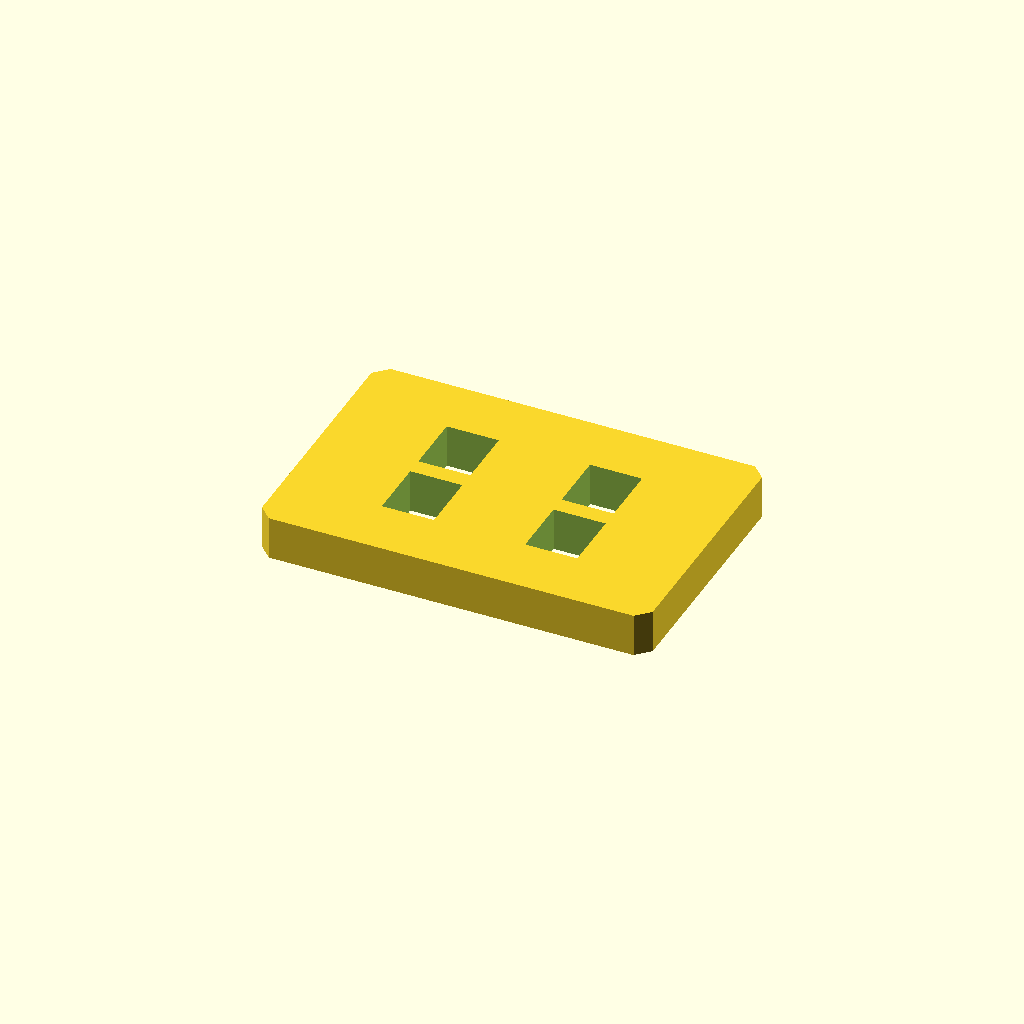
Cell 1: the model at its default parameters.
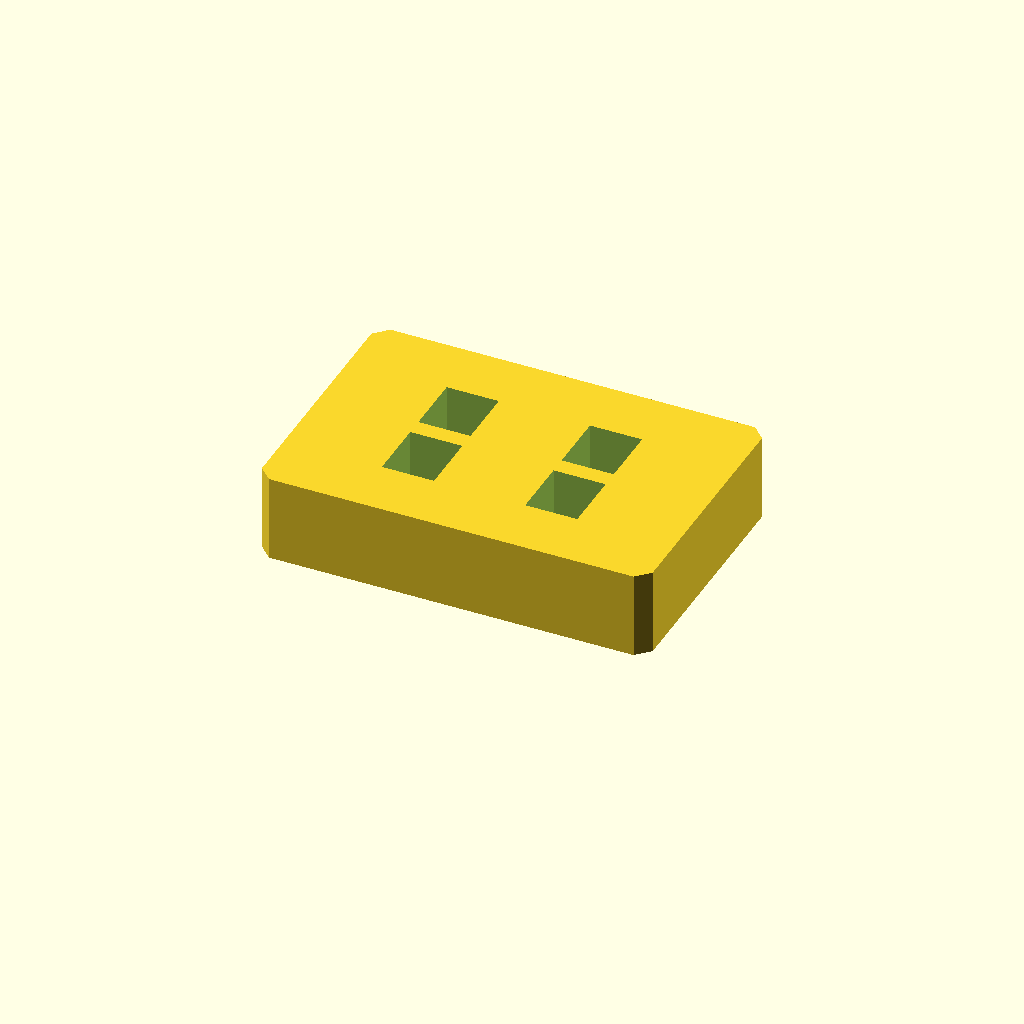
Cell 2: plate_t = 20 (everything else at default).
One fixed orthographic camera (rotation 55°, 0°, 25°; colour scheme Cornfield) for every cell.
OpenSCAD source file optional_data/data/sketch2/voidplates/part_0100.scad:
$fn = 32;

// ----------------------------------------------------------------------
// Windowed plate: 4 voids, 90 x 60 x 10 mm
// ----------------------------------------------------------------------

// --- parameters (mm) ---
plate_l = 90;             // plate length, X
plate_w = 60;             // plate width, Y
plate_t = 10;             // plate thickness, Z
edge_margin = 12;         // wall from the plate edge to any window
win_l = 12;               // pocket length
win_w = 14;               // pocket width
pitch_x = 33;             // grid pitch along X
pitch_y = 18;             // grid pitch along Y
depth_1 = 10;             // depth of void 1 (full thickness = through)
depth_2 = 10;             // depth of void 2 (full thickness = through)
depth_3 = 10;             // depth of void 3 (full thickness = through)
depth_4 = 10;             // depth of void 4 (full thickness = through)
corner_c = 3;             // corner chamfer of the plate

profile = [[3, 0], [87, 0], [90, 3], [90, 57], [87, 60], [3, 60], [0, 57], [0, 3]];  // primary outline, 8 points, counter clockwise
void_1 = [[22.5, 14], [34.5, 14], [34.5, 28], [22.5, 28]];  // pocket at grid node 0,0, 4 points
void_2 = [[22.5, 32], [34.5, 32], [34.5, 46], [22.5, 46]];  // pocket at grid node 0,1, 4 points
void_3 = [[55.5, 14], [67.5, 14], [67.5, 28], [55.5, 28]];  // pocket at grid node 1,0, 4 points
void_4 = [[55.5, 32], [67.5, 32], [67.5, 46], [55.5, 46]];  // pocket at grid node 1,1, 4 points

// --- the one profile operation ---
difference() {
  linear_extrude(height = plate_t) polygon(points = profile);
  translate([0, 0, -1])
    linear_extrude(height = plate_t + 2) polygon(points = void_1);
  translate([0, 0, -1])
    linear_extrude(height = plate_t + 2) polygon(points = void_2);
  translate([0, 0, -1])
    linear_extrude(height = plate_t + 2) polygon(points = void_3);
  translate([0, 0, -1])
    linear_extrude(height = plate_t + 2) polygon(points = void_4);
}
Customizer parameters (derived from the source; name, type, default, range or options):
plate_l: number, default 90
plate_w: number, default 60
plate_t: number, default 10
edge_margin: number, default 12
win_l: number, default 12
win_w: number, default 14
pitch_x: number, default 33
pitch_y: number, default 18
depth_1: number, default 10
depth_2: number, default 10
depth_3: number, default 10
depth_4: number, default 10
corner_c: number, default 3
